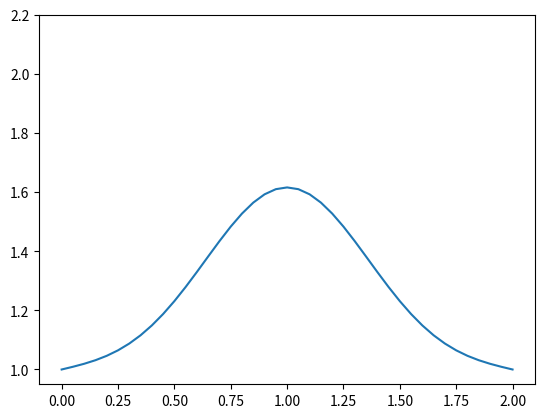

Write the Python code that produced this figure.
from __future__ import print_function, division
import numpy as np
import matplotlib.pyplot as plt
import time, sys

a = 2 # x lies in range (0,a) = (0,2)
nx = 41  # As we increase from 41 to 81, the shape of the initial wave remain conserved more (rectangular instead of gaussian-like)
dx = a / (nx-1)
nu = 0.3 # value of viscosity
nt = 100    #nt is the number of timesteps we want to calculate
sigma = 0.2 
dt = sigma * dx**2 / nu #dt is defined using sigma 
print("\ntime discretization is:", dt)

# Set initial profile:
u = np.ones(nx)      
u[int(.75 / dx):int(1.25 / dx + 1)] = 2 

un = np.ones(nx) #initialize a temporary array (store profile at current timestep)

all_u = np.zeros((nt,nx))
for n in range(nt):  #loop for values of n from 0 to nt, so it will run nt times
	un = u.copy() ##copy the existing values of u into un

	for i in range(1, nx-1): 
		u[i] = un[i] + nu * dt / dx**2 * (un[i+1] - 2 * un[i] + un[i-1])
	
	all_u[n,:] = u

plt.figure()
for i in range(nt):
	plt.cla()
	plt.plot(np.linspace(0, 2, nx), all_u[i])
	plt.ylim((0.95,2.2))
	plt.pause(0.01)

plt.show()        